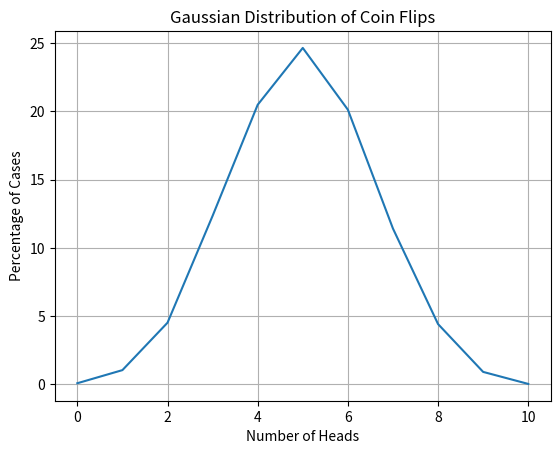

This figure's Python source:
import random
import matplotlib.pyplot as plt


def flip_coin() -> dict[int, float]:
    cases = 10000
    flips_per_case = 10
    results = {i: 0 for i in range(flips_per_case + 1)}

    for _ in range(cases):
        heads_count = sum(random.randint(0, 1) for _ in range(flips_per_case))
        results[heads_count] += 1

    percentages = {
        k: (v / cases) * 100 for k, v in results.items()
    }
    return percentages


def draw_gaussian_distribution_graph(data: dict[int, float]) -> None:
    x_values = list(data.keys())
    y_values = list(data.values())

    plt.plot(x_values, y_values)
    plt.title("Gaussian Distribution of Coin Flips")
    plt.xlabel("Number of Heads")
    plt.ylabel("Percentage of Cases")
    plt.grid(True)
    plt.show()


if __name__ == "__main__":
    distribution_data = flip_coin()
    draw_gaussian_distribution_graph(distribution_data)
